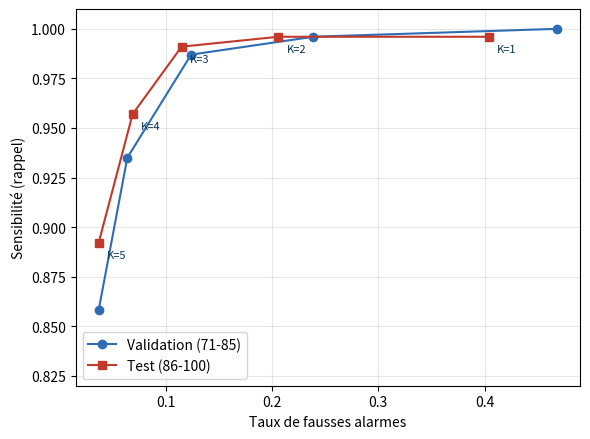

Python code for this plot: (Note: this script raises an exception after producing the figure.)
import matplotlib; matplotlib.use("Agg"); import matplotlib.pyplot as plt
from pathlib import Path
plt.rcParams["pdf.fonttype"]=42; plt.rcParams["ps.fonttype"]=42
OUT=Path("/users/abdekess61/raouf/SResNet/reunion_finale")
K=[1,2,3,4,5]
val_fa=[0.468,0.239,0.124,0.064,0.037]; val_rec=[1.000,0.996,0.987,0.935,0.858]
test_fa=[0.404,0.206,0.115,0.069,0.037]; test_rec=[0.996,0.996,0.991,0.957,0.892]
MARINE="#043353"; RED="#C0392B"; BLUE="#2E6DB4"
fig,ax=plt.subplots(figsize=(6,4.5))
ax.plot(val_fa,val_rec,"o-",color=BLUE,label="Validation (71-85)")
ax.plot(test_fa,test_rec,"s-",color=RED,label="Test (86-100)")
for x,y,k in zip(test_fa,test_rec,K):
    ax.annotate(f"K={k}",(x,y),textcoords="offset points",xytext=(6,-11),fontsize=8,color=MARINE)
ax.set_xlabel("Taux de fausses alarmes"); ax.set_ylabel("Sensibilité (rappel)")
ax.set_ylim(0.82,1.01); ax.grid(alpha=0.3); ax.legend()
plt.tight_layout(); fig.savefig(OUT/"fig_chute_operating.pdf")
fig.savefig(OUT/"fig_chute_operating.png",dpi=200,facecolor="white"); print("OK fig_chute_operating")
